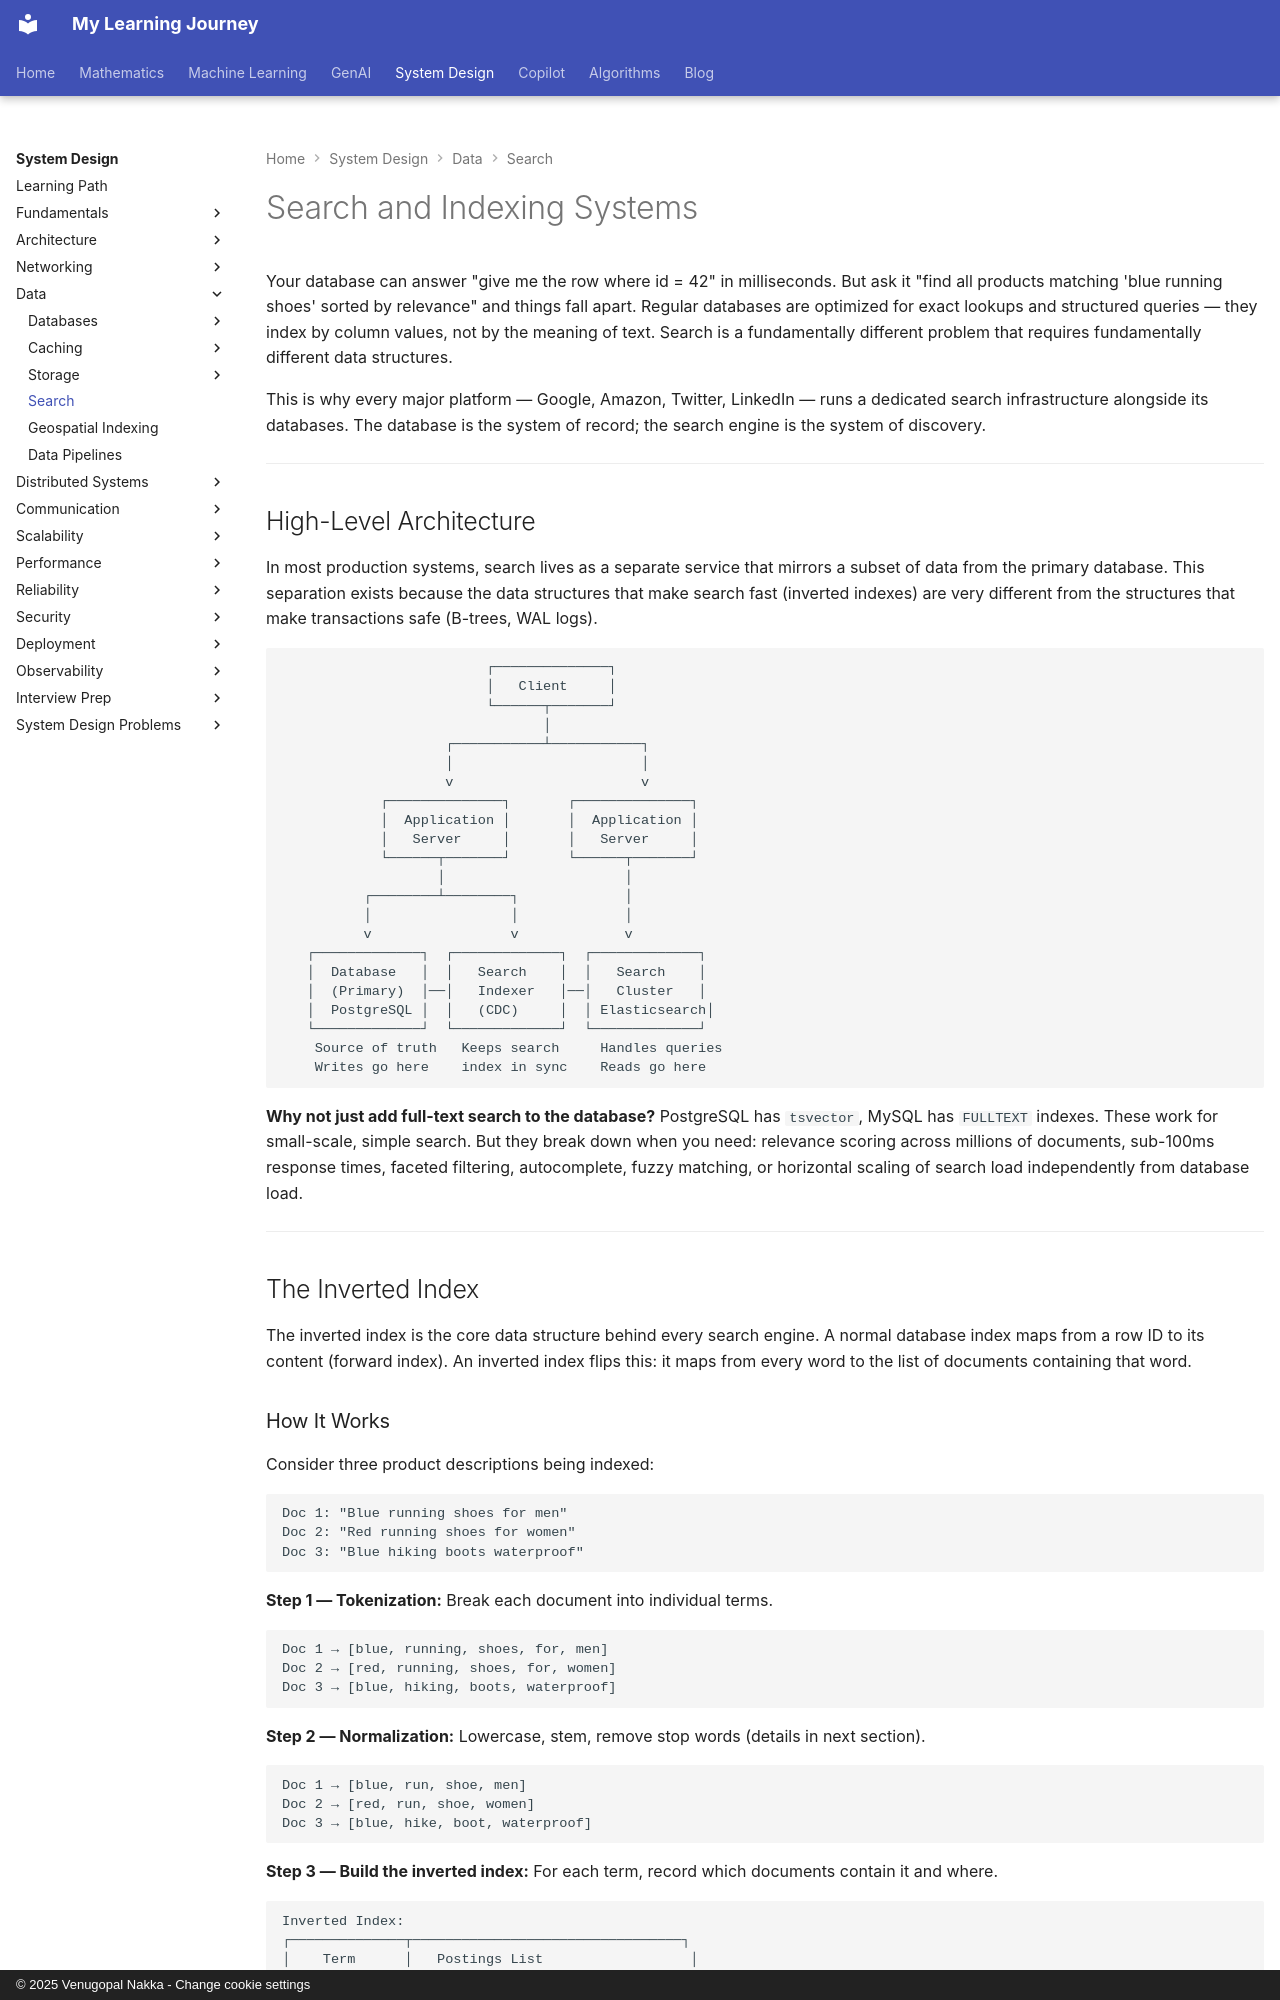

repository: nvgr-GenAI/my-learning · page: system-design/data/search/index.html · generator: mkdocs · copyright: © 2025 Venugopal Nakka - Change cookie settings

# Search and Indexing Systems

Your database can answer "give me the row where id = 42" in milliseconds. But ask it "find all products matching 'blue running shoes' sorted by relevance" and things fall apart. Regular databases are optimized for exact lookups and structured queries — they index by column values, not by the meaning of text. Search is a fundamentally different problem that requires fundamentally different data structures.

This is why every major platform — Google, Amazon, Twitter, LinkedIn — runs a dedicated search infrastructure alongside its databases. The database is the system of record; the search engine is the system of discovery.

---

## High-Level Architecture

In most production systems, search lives as a separate service that mirrors a subset of data from the primary database. This separation exists because the data structures that make search fast (inverted indexes) are very different from the structures that make transactions safe (B-trees, WAL logs).

```
                         ┌──────────────┐
                         │   Client     │
                         └──────┬───────┘
                                │
                    ┌───────────┴───────────┐
                    │                       │
                    v                       v
            ┌──────────────┐       ┌──────────────┐
            │  Application │       │  Application │
            │   Server     │       │   Server     │
            └──────┬───────┘       └──────┬───────┘
                   │                      │
          ┌────────┴────────┐             │
          │                 │             │
          v                 v             v
   ┌─────────────┐  ┌─────────────┐  ┌─────────────┐
   │  Database   │  │   Search    │  │   Search    │
   │  (Primary)  │──│   Indexer   │──│   Cluster   │
   │  PostgreSQL │  │   (CDC)     │  │ Elasticsearch│
   └─────────────┘  └─────────────┘  └─────────────┘
    Source of truth   Keeps search     Handles queries
    Writes go here    index in sync    Reads go here
```

**Why not just add full-text search to the database?** PostgreSQL has `tsvector`, MySQL has `FULLTEXT` indexes. These work for small-scale, simple search. But they break down when you need: relevance scoring across millions of documents, sub-100ms response times, faceted filtering, autocomplete, fuzzy matching, or horizontal scaling of search load independently from database load.

---

## The Inverted Index

The inverted index is the core data structure behind every search engine. A normal database index maps from a row ID to its content (forward index). An inverted index flips this: it maps from every word to the list of documents containing that word.
